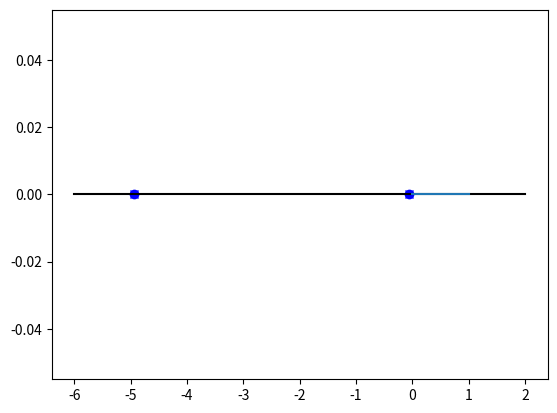

Here is the Python script that generated this plot:

import numpy as np
import matplotlib.pyplot as plt


p1 = -0.1+5*1j
p2 = -0.1-5*1j
p3 = -3

n1 = -2



nullen = np.roots([10,50,3])

polen = np.roots([1,6,630.2,3125])

plt.figure(1)
for n in range(len(nullen)):
    plt.plot(np.real(nullen[n]),np.imag(nullen[n]),'bo')

for p in range(len(nullen)):
    plt.plot(np.real(nullen[p]),np.imag(nullen[p]),'bx')


plt.plot([-6,2],[0,0], 'k-')
plt.plot([0,0],)


plt.show()